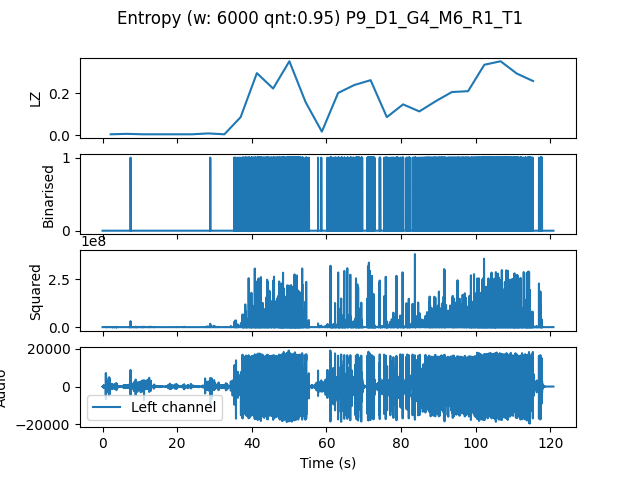

The data file committed next to this chart (first rows):
, t0, LZ, CTW
mean, 166530, 0.1491, 0.188
0.0, 0.0, 0.004184, 0.0004299
4.354, 4.354, 0.006275, 0.002385
8.707, 8.707, 0.004184, 0.0004299
13.06, 13.06, 0.004184, 0.0004299
17.41, 17.41, 0.004184, 0.0004299
21.77, 21.77, 0.004184, 0.0004299
26.12, 26.12, 0.008367, 0.005071
30.48, 30.48, 0.004184, 0.0004299
34.83, 34.83, 0.08576, 0.09601
39.18, 39.18, 0.2949, 0.3198
43.54, 43.54, 0.2217, 0.2368
47.89, 47.89, 0.3514, 0.413
52.24, 52.24, 0.1569, 0.2196
56.6, 56.6, 0.01673, 0.01658
60.95, 60.95, 0.2008, 0.2762
65.31, 65.31, 0.2385, 0.2769
69.66, 69.66, 0.2615, 0.4793
74.01, 74.01, 0.08576, 0.08466
78.37, 78.37, 0.1464, 0.1946
82.72, 82.72, 0.113, 0.1064
87.07, 87.07, 0.1611, 0.1612
91.43, 91.43, 0.205, 0.2617
95.78, 95.78, 0.2092, 0.217
100.1, 100.1, 0.3347, 0.3462
104.5, 104.5, 0.3514, 0.3992
108.8, 108.8, 0.2929, 0.3308
113.2, 113.2, 0.2573, 0.63
